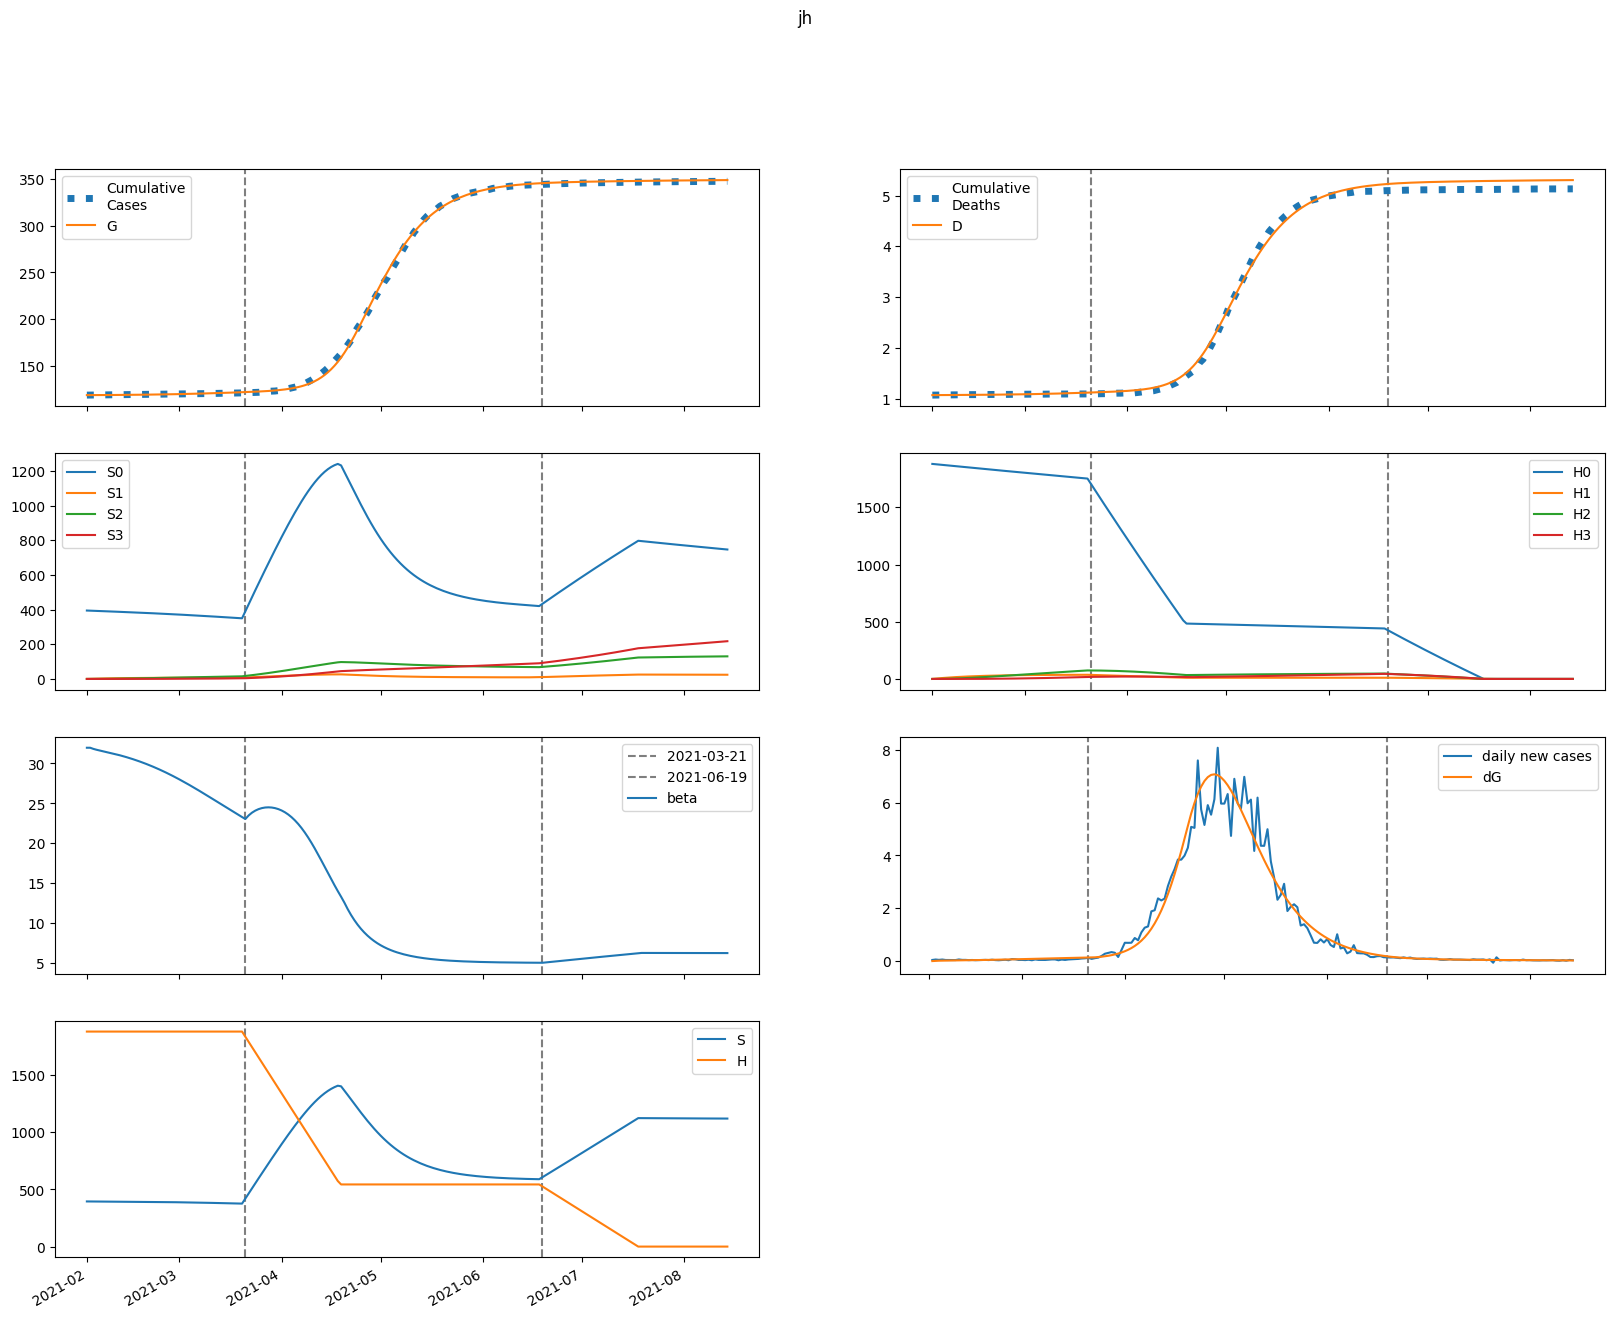

Data behind this chart, as committed beside it:
series, 2021-02-01, 2021-02-02, 2021-02-03, 2021-02-04, 2021-02-05, 2021-02-06, 2021-02-07, 2021-02-08, 2021-02-09, 2021-02-10, 2021-02-11, 2021-02-12, 2021-02-13, 2021-02-14, 2021-02-15, 2021-02-16, 2021-02-17, 2021-02-18, 2021-02-19, 2021-02-20, 2021-02-21, 2021-02-22, 2021-02-23
S, 394635, 394409, 394236, 394086, 393942, 393797, 393647, 393490, 393324, 393148, 392962, 392765, 392557, 392337, 392104, 391858, 391599, 391326, 391038, 390736, 390418, 390085, 389735
E, 0.0, 225.9, 353.3, 433.1, 490.3, 537.1, 579.7, 621, 662.8, 705.8, 750.5, 797.2, 846, 897, 950.3, 1006, 1064, 1124, 1187, 1252, 1319, 1389, 1461
I, 117.7, 71.42, 52.33, 45.83, 45.07, 46.89, 49.86, 53.36, 57.13, 61.08, 65.19, 69.47, 73.93, 78.57, 83.43, 88.5, 93.79, 99.31, 105.1, 111.1, 117.3, 123.8, 130.5
A, 473, 382, 344.8, 335.1, 340, 353.1, 371.3, 392.7, 416.7, 442.7, 470.6, 500.4, 531.8, 565.1, 600.1, 636.9, 675.6, 716.1, 758.5, 802.7, 848.9, 897, 947
IH, 0.0, 22.77, 24.75, 22.01, 19.44, 18.06, 17.74, 18.17, 19.05, 20.2, 21.52, 22.95, 24.46, 26.05, 27.71, 29.45, 31.27, 33.16, 35.14, 37.21, 39.36, 41.59, 43.92
IN, 23.55, 45.68, 57.22, 64.26, 69.57, 74.41, 79.32, 84.53, 90.13, 96.15, 102.6, 109.5, 116.8, 124.6, 132.8, 141.5, 150.7, 160.5, 170.7, 181.5, 192.8, 204.7, 217.2
D, 1072, 1072, 1072, 1073, 1073, 1074, 1074, 1074, 1075, 1075, 1076, 1076, 1076, 1077, 1077, 1078, 1078, 1079, 1080, 1080, 1081, 1082, 1083
R, 0.0, 92.35, 179.9, 262, 341.3, 420.6, 502, 587, 676.6, 771.7, 872.7, 980.1, 1094, 1216, 1345, 1482, 1628, 1782, 1946, 2120, 2304, 2498, 2704
G, 118692, 118692, 118701, 118715, 118732, 118752, 118773, 118796, 118821, 118848, 118876, 118906, 118937, 118971, 119007, 119045, 119085, 119127, 119172, 119220, 119269, 119322, 119377
H, 1879427, 1879427, 1879427, 1879427, 1879427, 1879427, 1879427, 1879427, 1879427, 1879427, 1879427, 1879427, 1879427, 1879427, 1879427, 1879427, 1879427, 1879427, 1879427, 1879427, 1879427, 1879427, 1879427
S0, 394635, 393817, 393054, 392315, 391584, 390852, 390117, 389376, 388628, 387871, 387106, 386331, 385547, 384752, 383946, 383128, 382299, 381458, 380604, 379737, 378856, 377962, 377053
E0, 0.0, 225.9, 353, 432.4, 489.1, 535.4, 577.3, 617.9, 658.7, 700.8, 744.4, 789.8, 837.3, 886.9, 938.7, 992.7, 1049, 1108, 1168, 1231, 1296, 1364, 1433
I0, 117.7, 71.42, 52.33, 45.82, 45.04, 46.82, 49.75, 53.19, 56.9, 60.78, 64.81, 68.99, 73.34, 77.88, 82.6, 87.54, 92.68, 98.05, 103.6, 109.4, 115.5, 121.7, 128.2
A0, 473, 382, 344.8, 335, 339.9, 352.9, 370.8, 391.9, 415.5, 441.1, 468.6, 497.7, 528.5, 561, 595.2, 631.1, 668.8, 708.2, 749.4, 792.4, 837.3, 883.9, 932.4
IH0, 0.0, 22.77, 24.75, 22.01, 19.44, 18.05, 17.73, 18.14, 19, 20.14, 21.43, 22.83, 24.31, 25.87, 27.49, 29.18, 30.95, 32.8, 34.72, 36.73, 38.81, 40.98, 43.24
IN0, 23.55, 45.68, 57.22, 64.26, 69.57, 74.4, 79.3, 84.49, 90.06, 96.04, 102.4, 109.2, 116.5, 124.2, 132.3, 140.9, 149.9, 159.5, 169.5, 180.1, 191.2, 202.8, 215
D0, 1072, 1072, 1072, 1073, 1073, 1074, 1074, 1074, 1075, 1075, 1076, 1076, 1076, 1077, 1077, 1078, 1078, 1079, 1080, 1080, 1081, 1082, 1083
R0, 0.0, 92.35, 179.9, 262, 341.3, 420.5, 501.9, 586.8, 676.3, 771.1, 871.7, 978.7, 1092, 1213, 1341, 1477, 1622, 1775, 1937, 2109, 2290, 2482, 2685
G0, 118692, 118692, 118701, 118715, 118732, 118752, 118773, 118796, 118821, 118847, 118875, 118905, 118936, 118970, 119005, 119042, 119082, 119124, 119168, 119214, 119264, 119315, 119370
H0, 1879427, 1876608, 1873793, 1870983, 1868176, 1865374, 1862576, 1859782, 1856992, 1854207, 1851425, 1848648, 1845875, 1843106, 1840342, 1837581, 1834825, 1832073, 1829325, 1826581, 1823841, 1821105, 1818373
S1, 0.0, 591.6, 1140, 1647, 2117, 2552, 2955, 3328, 3673, 3992, 4286, 4558, 4810, 5042, 5256, 5453, 5634, 5801, 5954, 6095, 6224, 6343, 6451
E1, 0.0, 0.0, 0.2588, 0.642, 1.115, 1.671, 2.31, 3.03, 3.829, 4.706, 5.656, 6.677, 7.766, 8.921, 10.14, 11.42, 12.76, 14.17, 15.62, 17.14, 18.71, 20.33, 22.01
I1, 0.0, 0.0, 0.0, 0.01032, 0.03186, 0.06377, 0.1053, 0.156, 0.2154, 0.2833, 0.3595, 0.4436, 0.5353, 0.6343, 0.7405, 0.8535, 0.9731, 1.099, 1.232, 1.37, 1.515, 1.665, 1.821
A1, 0.0, 0.0, 0.0, 0.04145, 0.1363, 0.2887, 0.5008, 0.7744, 1.111, 1.511, 1.974, 2.5, 3.089, 3.739, 4.449, 5.217, 6.043, 6.926, 7.863, 8.854, 9.897, 10.99, 12.13
IH1, 0.0, 0.0, 0.0, 0.0, 0.001995, 0.007119, 0.01575, 0.02793, 0.04358, 0.0626, 0.08487, 0.1103, 0.1388, 0.1702, 0.2045, 0.2414, 0.2811, 0.3232, 0.3679, 0.4149, 0.4643, 0.516, 0.5699
IN1, 0.0, 0.0, 0.0, 0.0, 0.002064, 0.008311, 0.02057, 0.04039, 0.06916, 0.1081, 0.1583, 0.2207, 0.2962, 0.3854, 0.4892, 0.6079, 0.7421, 0.8922, 1.059, 1.241, 1.441, 1.657, 1.891
D1, 0.0, 0.0, 0.0, 0.0, 0.0, 3.8770298396557595e-05, 0.0001771, 0.0004832, 0.001026, 0.001873, 0.003089, 0.004739, 0.006882, 0.009579, 0.01289, 0.01686, 0.02155, 0.02701, 0.03329, 0.04044, 0.04851, 0.05753, 0.06756
R1, 0.0, 0.0, 0.0, 0.0, 0.007969, 0.0353, 0.09486, 0.2003, 0.3655, 0.605, 0.9332, 1.365, 1.914, 2.595, 3.422, 4.409, 5.569, 6.916, 8.463, 10.22, 12.21, 14.43, 16.9
G1, 0.0, 0.0, 0.0, 0.01032, 0.03592, 0.08036, 0.147, 0.2391, 0.3599, 0.5125, 0.7002, 0.9256, 1.192, 1.501, 1.857, 2.261, 2.717, 3.226, 3.79, 4.413, 5.097, 5.843, 6.653
H1, 0.0, 2819, 5433, 7855, 10101, 12181, 14109, 15895, 17550, 19082, 20500, 21813, 23028, 24152, 25191, 26152, 27041, 27862, 28620, 29319, 29965, 30560, 31109
S2, 0.0, 0.0, 42.24, 123.1, 239.2, 387.5, 565.1, 769.3, 997.6, 1248, 1518, 1805, 2109, 2427, 2757, 3099, 3451, 3811, 4179, 4553, 4932, 5316, 5704
E2, 0.0, 0.0, 0.0, 0.005643, 0.02024, 0.047, 0.0893, 0.1506, 0.2342, 0.3435, 0.4817, 0.6521, 0.8577, 1.102, 1.387, 1.718, 2.096, 2.524, 3.006, 3.545, 4.143, 4.802, 5.525
I2, 0.0, 0.0, 0.0, 0.0, 0.000225, 0.0009435, 0.002446, 0.005044, 0.009063, 0.01483, 0.02269, 0.03297, 0.046, 0.0621, 0.0816, 0.1048, 0.1321, 0.1637, 0.1999, 0.2411, 0.2876, 0.3396, 0.3975
A2, 0.0, 0.0, 0.0, 0.0, 0.0009039, 0.003972, 0.01074, 0.02297, 0.04267, 0.07197, 0.1131, 0.1685, 0.2406, 0.3317, 0.4444, 0.5812, 0.7445, 0.937, 1.161, 1.419, 1.714, 2.048, 2.423
IH2, 0.0, 0.0, 0.0, 0.0, 0.0, 4.3507991921010636e-05, 0.0002034, 0.0005708, 0.00125, 0.002353, 0.003999, 0.00631, 0.009408, 0.01342, 0.01846, 0.02465, 0.03211, 0.04097, 0.05134, 0.06333, 0.07706, 0.09265, 0.1102
IN2, 0.0, 0.0, 0.0, 0.0, 0.0, 4.49999501973249e-05, 0.000231, 0.0007064, 0.001673, 0.003385, 0.006149, 0.01032, 0.01629, 0.02452, 0.03547, 0.04966, 0.06764, 0.09, 0.1173, 0.1503, 0.1895, 0.2356, 0.2894
D2, 0.0, 0.0, 0.0, 0.0, 0.0, 0.0, 8.45447437859702e-07, 4.797044343040885e-06, 1.5888170008730348e-05, 4.017204617640173e-05, 8.589510094302545e-05, 0.0001636, 0.0002862, 0.000469, 0.0007297, 0.001088, 0.001567, 0.002191, 0.002988, 0.003985, 0.005216, 0.006713, 0.008514
R2, 0.0, 0.0, 0.0, 0.0, 0.0, 0.0001738, 0.0009619, 0.003142, 0.007887, 0.01682, 0.03203, 0.05616, 0.09234, 0.1443, 0.2162, 0.313, 0.4401, 0.6033, 0.8094, 1.065, 1.379, 1.758, 2.213
G2, 0.0, 0.0, 0.0, 0.0, 0.000225, 0.001032, 0.002906, 0.006466, 0.01247, 0.02181, 0.0355, 0.0547, 0.0807, 0.1149, 0.1588, 0.2141, 0.2826, 0.3662, 0.4668, 0.5867, 0.728, 0.8932, 1.085
H2, 0.0, 0.0, 201.4, 587, 1141, 1849, 2697, 3673, 4764, 5961, 7253, 8631, 10087, 11611, 13198, 14841, 16532, 18267, 20039, 21845, 23679, 25538, 27416
S3, 0.0, 0.0, 0.0, 0.5028, 1.968, 4.815, 9.428, 16.15, 25.31, 37.18, 52.03, 70.09, 91.57, 116.7, 145.5, 178.3, 215.2, 256.2, 301.6, 351.2, 405.4, 464, 527.2
E3, 0.0, 0.0, 0.0, 0.0, 3.670616521677482e-05, 0.0001742, 0.0005064, 0.001159, 0.002292, 0.004097, 0.006801, 0.01067, 0.01599, 0.0231, 0.03238, 0.04423, 0.05911, 0.0775, 0.09992, 0.1269, 0.1592, 0.1972, 0.2417
I3, 0.0, 0.0, 0.0, 0.0, 0.0, 1.4634532381937732e-06, 7.832836691415547e-06, 2.4942860235873196e-05, 6.135693256686463e-05, 0.0001286, 0.0002414, 0.0004176, 0.0006786, 0.001049, 0.001557, 0.002236, 0.00312, 0.004249, 0.005668, 0.007422, 0.009564, 0.01215, 0.01523
A3, 0.0, 0.0, 0.0, 0.0, 0.0, 5.8789150861950256e-06, 3.2647952052484565e-05, 0.0001075, 0.0002725, 0.0005872, 0.001131, 0.002002, 0.003326, 0.005247, 0.007938, 0.0116, 0.01645, 0.02276, 0.03079, 0.04088, 0.05335, 0.06858, 0.08698
IH3, 0.0, 0.0, 0.0, 0.0, 0.0, 0.0, 2.829865872513638e-07, 1.6506226202542713e-06, 5.6164140179470595e-06, 1.4563601637606006e-05, 3.186781952066502e-05, 6.198851677862639e-05, 0.0001105, 0.0001843, 0.0002914, 0.0004412, 0.0006444, 0.000913, 0.00126, 0.001702, 0.002253, 0.002932, 0.003758
IN3, 0.0, 0.0, 0.0, 0.0, 0.0, 0.0, 2.9269064763875467e-07, 1.841696529887323e-06, 6.719766677190869e-06, 1.8587966795590525e-05, 4.31945045756367e-05, 8.887721537449989e-05, 0.0001671, 0.0002927, 0.000485, 0.0007674, 0.001169, 0.001722, 0.002469, 0.003454, 0.004731, 0.00636, 0.008408
D3, 0.0, 0.0, 0.0, 0.0, 0.0, 0.0, 0.0, 5.498996266586809e-09, 3.7573900291135174e-08, 1.4671207541200517e-07, 4.297120289119816e-07, 1.0489675995399307e-06, 2.253528655411237e-06, 4.4014892838771885e-06, 7.983421800703872e-06, 1.3646701387924172e-05, 2.2220636921410704e-05, 3.474234527582783e-05, 5.2483293017065376e-05, 7.697639409890393e-05, 0.00011, 0.0001538, 0.0002108
R3, 0.0, 0.0, 0.0, 0.0, 0.0, 0.0, 1.1303321343409628e-06, 7.5665704772806085e-06, 2.9167818132411292e-05, 8.477491542869479e-05, 0.0002061, 0.000442, 0.0008633, 0.001568, 0.002687, 0.004388, 0.006884, 0.01044, 0.01538, 0.02207, 0.03099, 0.04266, 0.05769
G3, 0.0, 0.0, 0.0, 0.0, 0.0, 1.4634532381937732e-06, 8.408513926305666e-06, 2.8599733131941597e-05, 7.482555512195214e-05, 0.0001662, 0.0003296, 0.0006007, 0.001026, 0.001663, 0.002584, 0.003876, 0.005639, 0.007996, 0.01109, 0.01507, 0.02013, 0.02648, 0.03434
H3, 0.0, 0.0, 0.0, 2.397, 9.386, 22.97, 44.98, 77.09, 120.8, 177.5, 248.5, 334.9, 437.6, 557.7, 695.9, 853, 1030, 1227, 1444, 1683, 1943, 2224, 2529
beta, 31.97, 31.97, 31.82, 31.71, 31.62, 31.52, 31.43, 31.34, 31.24, 31.13, 31.03, 30.91, 30.79, 30.66, 30.53, 30.39, 30.25, 30.1, 29.94, 29.78, 29.6, 29.43, 29.24
